Run: headless pygame with SDL's dummy video driver; simulated clock (each Clock.tick advances the game by its frame time, no real sleeping); random seed 0; keys injected as events and as key.get_pressed() state; no mouse input.
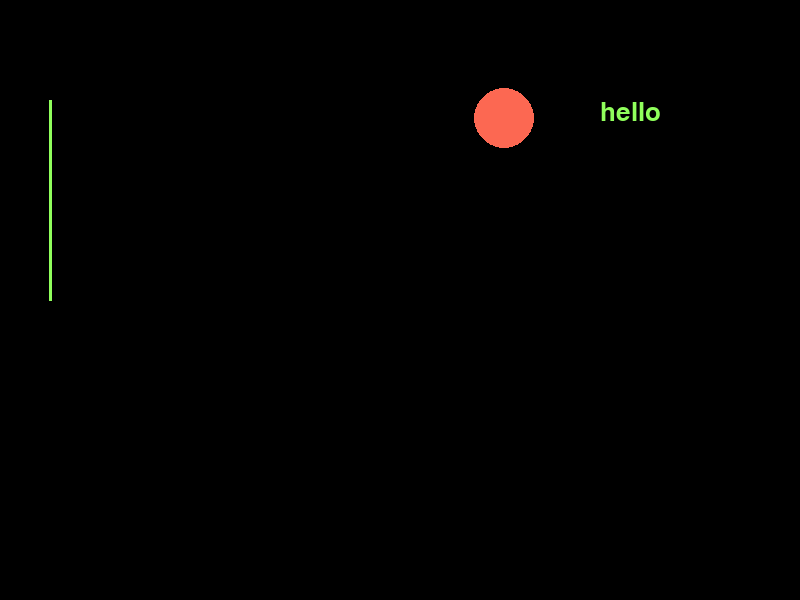
Frame 1 of 4 · flips 1–60 · no input
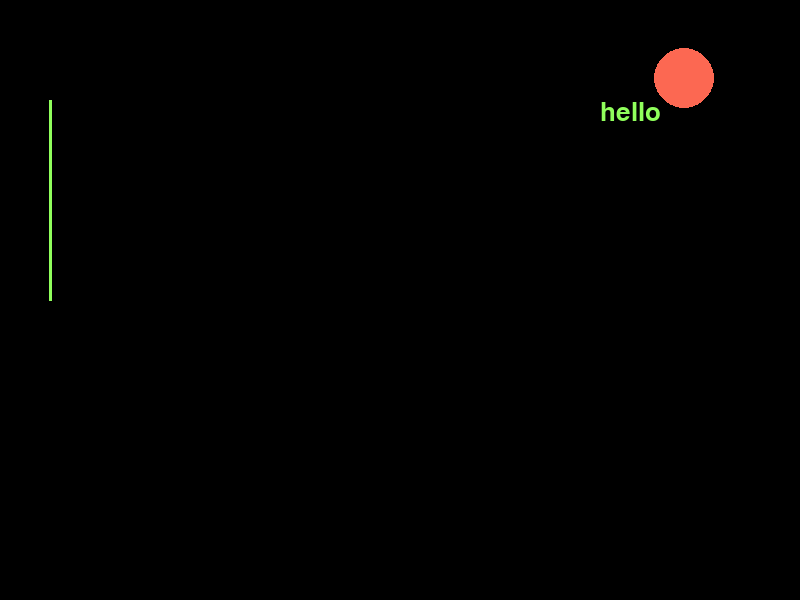
Frame 2 of 4 · flips 61–180 · tapped SPACE, RETURN · held RIGHT (→), D
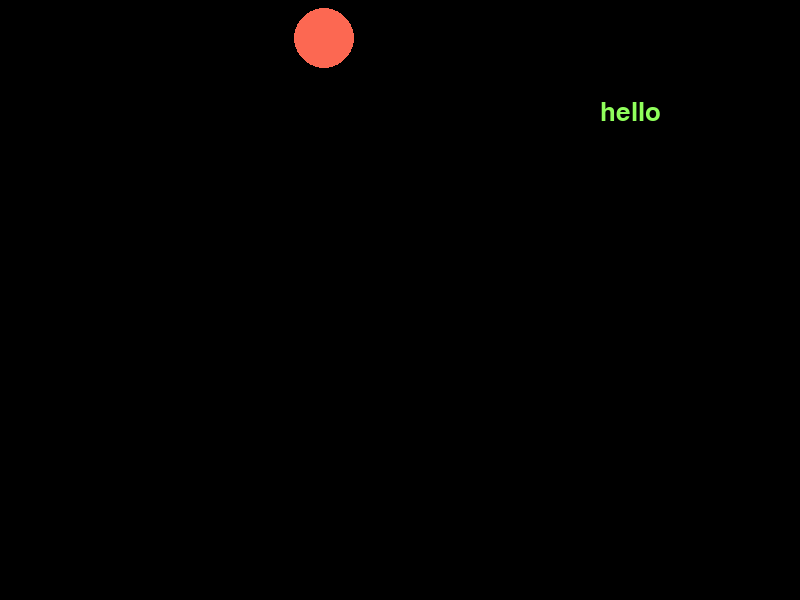
Frame 3 of 4 · flips 181–300 · held DOWN (↓), S
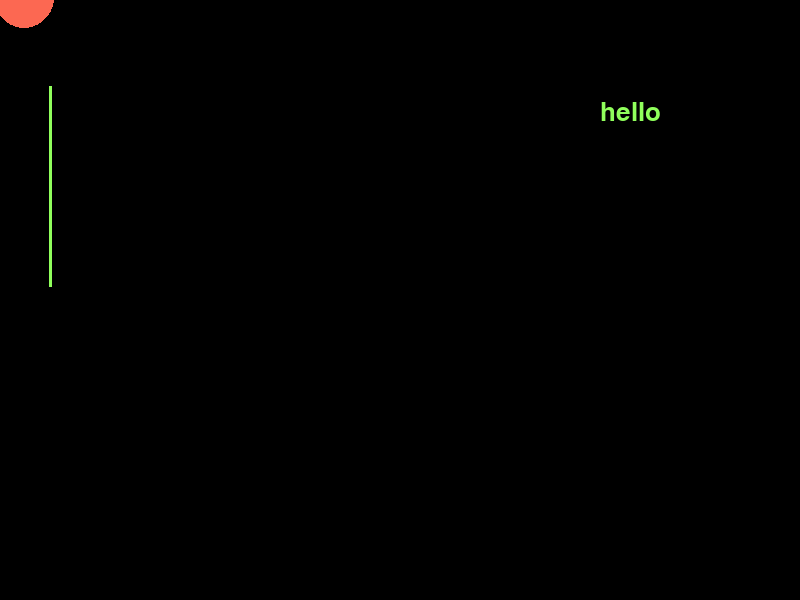
Frame 4 of 4 · flips 301–420 · held LEFT (←), A, UP (↑), W

The pygame program that drew these frames:

#!/usr/bin/env python3.9
import pygame
from random import randint
import sys
import math
#from pygame.locals import *

BLACK = (0, 0, 0)
RED = (252, 104, 82)
GREEN = (144, 255, 92)

pygame.init()
clock = pygame.time.Clock()
SIZE = width, height = 800, 600
screen = pygame.display.set_mode(SIZE)
pygame.display.set_caption('Circle game')
score = 0

# Text settings
font = pygame.font.SysFont(None, 38) 

# Circle settings
c_x = randint(50, width-60)
c_y = randint(50, height-60)
x_speed = 10
y_speed = 10

radius = 30
center = [50, 50]
pygame.draw.circle(screen, RED, center, radius)

# Line settings
isKeyDown = False
lastValue = 0
l_x = 50
l_height = 200
l_start = 100
line = [[l_x, l_start], [l_x, l_start+l_height]]
pygame.draw.line(screen, GREEN, line[0], line[1], 3)

def showText(text='hello'):
  img = font.render(text, True, GREEN)
  screen.blit(img, (width-200, 100))

# Move circle
def move(x, y):
  pygame.draw.circle(screen, RED, (x, y), radius)

# Move line
def moveline(count=0):
  line[0][1] += count
  line[1][1] += count
  pygame.draw.line(screen, GREEN, line[0], line[1], 3)

while 1:
  # Clear screen
  screen.fill(BLACK)
  showText()
  # Change circle position
  if (c_x + radius >= width) or (c_x <= 0): 
    x_speed = -x_speed
  if (c_y + radius >= height) or (c_y <= 0): 
    y_speed = -y_speed
  # Checking for contact between the ball and the line
  if math.isclose(c_x, l_x + radius, abs_tol=3) and c_y >= line[0][1] and c_y <= line[1][1]:
    #score += 1
    #y_speed = -y_speed
    x_speed = -x_speed
  c_x += x_speed
  c_y += y_speed
  move(c_x, c_y)
  # If key (w or s) down keep moving line.
  if isKeyDown:
    moveline(lastValue)
  else:
    moveline()
  pygame.display.update()
  clock.tick(60)
  for event in pygame.event.get():
    if event.type == pygame.QUIT:
      pygame.quit()
      sys.exit()
    # Move platform on button click
    if event.type == pygame.KEYDOWN:
      lastValue = 0
      isKeyDown = True
      pressed = pygame.key.get_pressed()
      if pressed[pygame.K_w]:
        lastValue = -7
        moveline(lastValue)  
      if pressed[pygame.K_s]:
        lastValue = 7
        moveline(lastValue)  
    if event.type == pygame.KEYUP:
      isKeyDown = False
